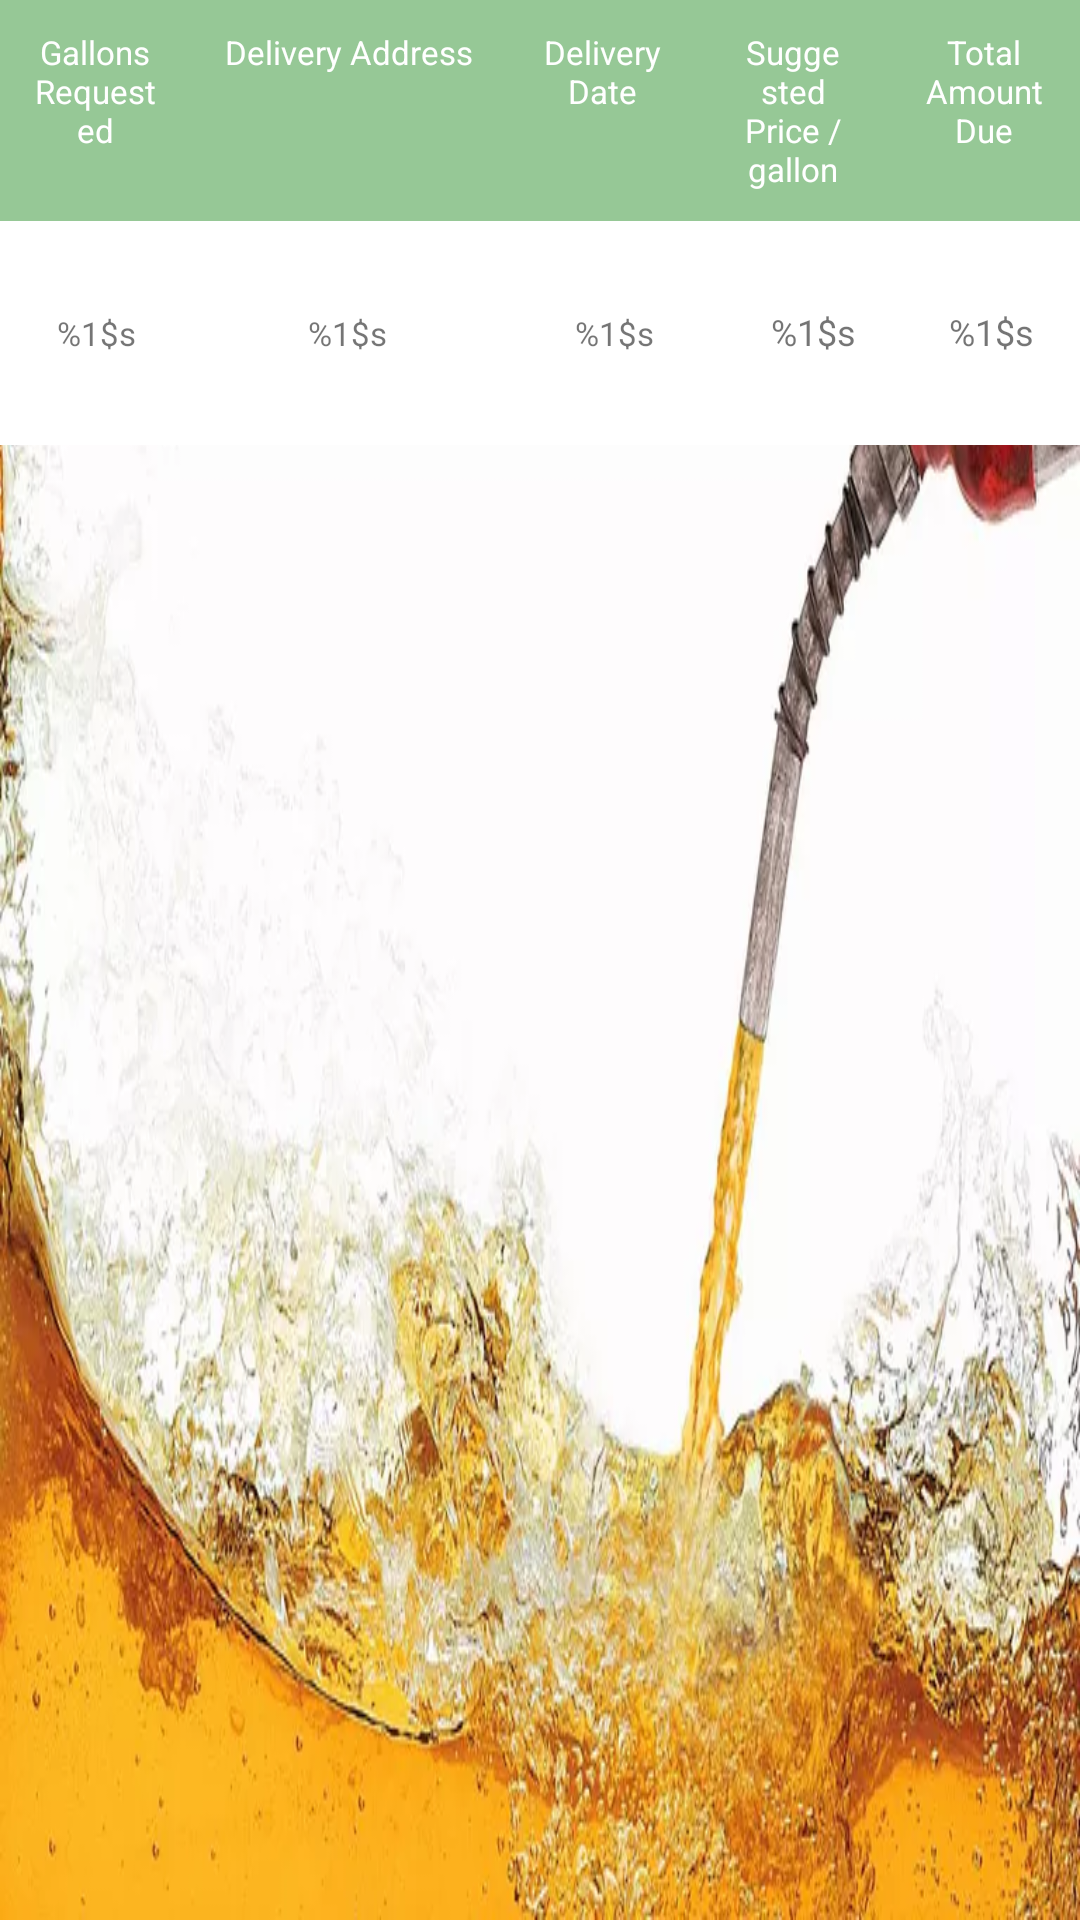

Here is an Android app screen rendered from its layout file. Give the layout XML and the strings, colors and styles it references.
<!-- AndroidManifest.xml: application theme Theme.PortfolioFuel -->
<!-- res/layout/activity_quotehistory.xml -->
<?xml version="1.0" encoding="utf-8"?>
<RelativeLayout xmlns:android="http://schemas.android.com/apk/res/android"
    xmlns:app="http://schemas.android.com/apk/res-auto"
    xmlns:tools="http://schemas.android.com/tools"

    android:layout_width="match_parent"
    android:layout_height="match_parent"
    android:layout_marginTop="100dp"
    android:background="@drawable/fuel"
    android:paddingLeft="0dp"
    android:paddingRight="0dp"
    android:textSize="1sp"
    tools:context=".quotehistory">


    <TableLayout
        android:layout_width="match_parent"
        android:layout_height="wrap_content"
        android:background="@android:color/white"
        android:layout_margin="0dp">

        

        <TableRow
            android:background="@color/colorGreen">

            <TextView
                android:layout_width="0dp"
                android:layout_height="67dp"
                android:layout_weight="3"
                android:gravity="center_horizontal"
                android:padding="10sp"
                android:text="@string/col1"
                android:textColor="@android:color/white"
                android:textSize="11sp" />

            <TextView
                android:layout_width="0dp"
                android:layout_height="wrap_content"
                android:text="@string/col2"
                android:textColor="@android:color/white"
                android:padding="10sp"
                android:textSize="11sp"
                android:layout_weight="5"
                android:gravity="center_horizontal"
                />
            <TextView
                android:layout_width="0dp"
                android:layout_height="wrap_content"
                android:text="@string/col3"
                android:textColor="@android:color/white"
                android:padding="10sp"
                android:textSize="11sp"
                android:layout_weight="3"
                android:gravity="center_horizontal"
                />
            <TextView
                android:layout_width="0dp"
                android:layout_height="wrap_content"
                android:text="@string/col4"
                android:textColor="@android:color/white"
                android:padding="10sp"
                android:textSize="11sp"
                android:layout_weight="3"
                android:gravity="center_horizontal"
                />
            <TextView
                android:layout_width="0dp"
                android:layout_height="wrap_content"
                android:text="@string/col5"
                android:textColor="@android:color/white"
                android:padding="10sp"
                android:textSize="11sp"
                android:layout_weight="3"
                android:gravity="center_horizontal"
                />


        </TableRow>

        

        <TableRow>

            <TextView
                android:layout_width="20dp"
                android:layout_height="wrap_content"
                android:text="@string/row1GR"
                android:padding="0sp"
                android:textSize="11sp"
                android:layout_weight="3"
                android:gravity="center_horizontal"
                />

            <TextView
                android:layout_width="30dp"
                android:layout_height="wrap_content"
                android:text="@string/row1AD"
                android:padding="30sp"
                android:textSize="11sp"
                android:layout_weight="5"
                android:gravity="center_horizontal"
                />

            <TextView
                android:layout_width="30dp"
                android:layout_height="wrap_content"
                android:text="@string/row1DD"
                android:padding="0sp"
                android:textSize="11sp"
                android:layout_weight="3"
                android:gravity="center_horizontal"
                />

            <TextView
                android:layout_width="0dp"
                android:layout_height="wrap_content"
                android:text="@string/row1SP"
                android:padding="10sp"
                android:textSize="12sp"
                android:layout_weight="4"
                android:gravity="center_horizontal"
                />

            <TextView
                android:layout_width="0dp"
                android:layout_height="wrap_content"
                android:text="@string/row1TA"
                android:padding="10sp"
                android:textSize="12sp"
                android:layout_weight="4"
                android:gravity="center_horizontal"
                />

        </TableRow>
        

     </TableLayout>

 </RelativeLayout>
<!-- resources referenced by this layout -->
<resources>
  <color name="colorGreen">#96c896</color>
  <!-- drawable fuel: jpg bitmap (drawable, 60464 bytes) -->
  <string name="col1">Gallons Requested</string>
  <string name="col2">Delivery Address</string>
  <string name="col3">Delivery Date</string>
  <string name="col4">Suggested Price / gallon</string>
  <string name="col5">Total Amount Due</string>
  <string name="row1AD">%1$s</string>
  <string name="row1DD">%1$s</string>
  <string name="row1GR">%1$s</string>
  <string name="row1SP">%1$s</string>
  <string name="row1TA">%1$s</string>
  <style name="Theme.PortfolioFuel" parent="Theme.MaterialComponents.DayNight.NoActionBar">
          
          <item name="colorPrimary">@color/colorPrimary</item>
          <item name="colorPrimaryDark">@color/colorPrimaryDark</item>
          <item name="colorAccent">@color/colorAccent</item>
  
          
          <item name="android:statusBarColor" tools:targetApi="l">?attr/colorPrimaryVariant</item>
          
      </style>
  <color name="colorPrimary">#474545</color>
  <color name="colorPrimaryDark">#f58d42</color>
  <color name="colorAccent">#f5426c</color>
</resources>
